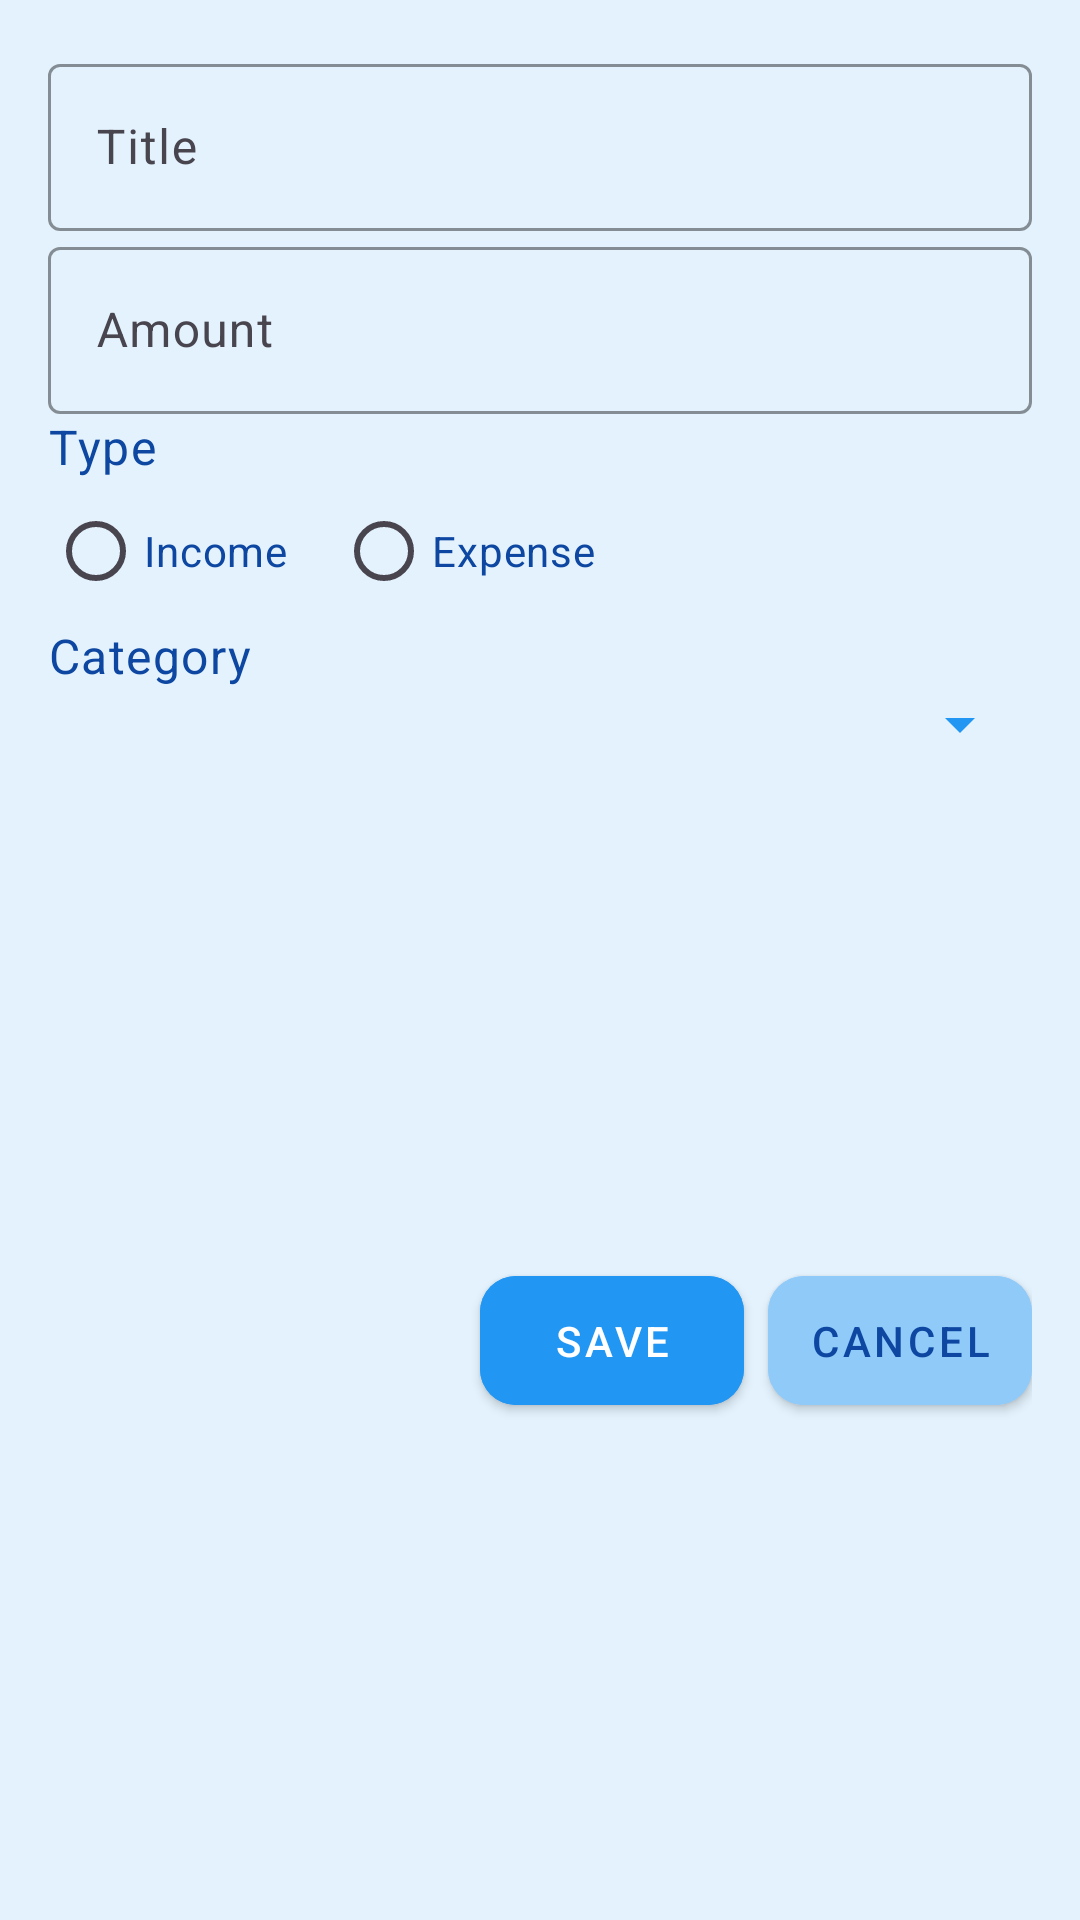

Write the Android layout XML for this screen, with the resource values it uses.
<!-- AndroidManifest.xml: application theme Theme.ImiliPocket -->
<!-- res/layout/fragment_add_transaction.xml -->
<?xml version="1.0" encoding="utf-8"?>
<androidx.constraintlayout.widget.ConstraintLayout xmlns:android="http://schemas.android.com/apk/res/android"
    xmlns:app="http://schemas.android.com/apk/res-auto"
    android:layout_width="match_parent"
    android:layout_height="match_parent"
    android:background="@color/light_blue"
    android:orientation="vertical"
    android:padding="16dp"
    >

    <com.google.android.material.textfield.TextInputLayout
        android:id="@+id/textInputLayoutTitle"
        android:layout_width="match_parent"
        android:layout_height="wrap_content"
        android:hint="@string/hint_title"
        app:boxStrokeColor="@color/blue_500"
        app:hintTextColor="@color/blue_700"
        app:layout_constraintTop_toTopOf="parent">

        <com.google.android.material.textfield.TextInputEditText
            android:id="@+id/editTextTitle"
            android:layout_width="match_parent"
            android:layout_height="wrap_content"
            android:inputType="text"
            android:textColor="@color/blue_900"
            android:animation="@anim/fade_in" />
    </com.google.android.material.textfield.TextInputLayout>

    <com.google.android.material.textfield.TextInputLayout
        android:id="@+id/textInputLayoutAmount"
        android:layout_width="match_parent"
        android:layout_height="wrap_content"
        android:hint="@string/hint_amount"
        app:boxStrokeColor="@color/blue_500"
        app:hintTextColor="@color/blue_700"
        app:layout_constraintTop_toBottomOf="@id/textInputLayoutTitle">

        <com.google.android.material.textfield.TextInputEditText
            android:id="@+id/editTextAmount"
            android:layout_width="match_parent"
            android:layout_height="wrap_content"
            android:inputType="numberDecimal"
            android:textColor="@color/blue_900"
            android:animation="@anim/fade_in" />
    </com.google.android.material.textfield.TextInputLayout>

    <TextView
        android:id="@+id/textViewType"
        android:layout_width="wrap_content"
        android:layout_height="wrap_content"
        android:text="@string/hint_type"
        android:textAppearance="?attr/textAppearanceBody1"
        android:textColor="@color/blue_900"
        app:layout_constraintStart_toStartOf="parent"
        app:layout_constraintTop_toBottomOf="@id/textInputLayoutAmount" />

    <RadioGroup
        android:id="@+id/radioGroupType"
        android:layout_width="match_parent"
        android:layout_height="wrap_content"
        android:orientation="horizontal"
        app:layout_constraintTop_toBottomOf="@id/textViewType">

        <RadioButton
            android:id="@+id/radioIncome"
            android:layout_width="wrap_content"
            android:layout_height="wrap_content"
            android:layout_marginEnd="16dp"
            android:text="@string/type_income"
            android:textColor="@color/blue_900"
            android:buttonTint="@color/blue_500"
            android:animation="@anim/fade_in" />

        <RadioButton
            android:id="@+id/radioExpense"
            android:layout_width="wrap_content"
            android:layout_height="wrap_content"
            android:text="@string/type_expense"
            android:textColor="@color/blue_900"
            android:buttonTint="@color/blue_500"
            android:animation="@anim/fade_in" />
    </RadioGroup>

    <TextView
        android:id="@+id/textViewCategory"
        android:layout_width="wrap_content"
        android:layout_height="wrap_content"
        android:text="@string/hint_category"
        android:textAppearance="?attr/textAppearanceBody1"
        android:textColor="@color/blue_900"
        app:layout_constraintStart_toStartOf="parent"
        app:layout_constraintTop_toBottomOf="@id/radioGroupType" />

    <Spinner
        android:id="@+id/spinnerCategory"
        android:layout_width="match_parent"
        android:layout_height="wrap_content"
        android:backgroundTint="@color/blue_500"
        android:animation="@anim/fade_in"
        app:layout_constraintTop_toBottomOf="@id/textViewCategory" />

    <LinearLayout
        android:layout_width="match_parent"
        android:layout_height="wrap_content"
        android:orientation="horizontal"
        android:gravity="end"
        android:layout_marginTop="16dp"
        app:layout_constraintTop_toBottomOf="@id/spinnerCategory"
        app:layout_constraintBottom_toBottomOf="parent">

        <com.google.android.material.button.MaterialButton
            android:id="@+id/buttonSave"
            android:layout_width="wrap_content"
            android:layout_height="wrap_content"
            android:text="@string/btn_save"
            android:backgroundTint="@color/blue_500"
            android:textColor="@color/white"
            android:layout_marginEnd="8dp"
            app:cornerRadius="12dp"
            android:animation="@anim/fade_in" />

        <com.google.android.material.button.MaterialButton
            android:id="@+id/buttonCancel"
            android:layout_width="wrap_content"
            android:layout_height="wrap_content"
            android:text="@string/btn_cancel"
            android:backgroundTint="@color/blue_200"
            android:textColor="@color/blue_900"
            app:cornerRadius="12dp"
            android:animation="@anim/fade_in" />

    </LinearLayout>

</androidx.constraintlayout.widget.ConstraintLayout>
<!-- resources referenced by this layout -->
<resources>
  <color name="blue_200">#FF90CAF9</color>
  <color name="blue_500">#FF2196F3</color>
  <color name="blue_700">#FF1976D2</color>
  <color name="blue_900">#FF0D47A1</color>
  <color name="light_blue">#E3F2FD</color>
  <color name="white">#FFFFFFFF</color>
  <string name="btn_cancel">Cancel</string>
  <string name="btn_save">Save</string>
  <string name="hint_amount">Amount</string>
  <string name="hint_category">Category</string>
  <string name="hint_title">Title</string>
  <string name="hint_type">Type</string>
  <string name="type_expense">Expense</string>
  <string name="type_income">Income</string>
  <style name="Theme.ImiliPocket" parent="Base.Theme.ImiliPocket" />
  <style name="Base.Theme.ImiliPocket" parent="Theme.Material3.DayNight.NoActionBar">
          <item name="colorPrimary">@color/blue_500</item>
          <item name="colorPrimaryVariant">@color/blue_700</item>
          <item name="colorOnPrimary">@color/white</item>
          <item name="colorSecondary">@color/teal_200</item>
          <item name="colorSecondaryVariant">@color/teal_700</item>
          <item name="colorOnSecondary">@color/black</item>
          <item name="android:colorBackground">@color/background</item>
          <item name="colorSurface">@color/surface</item>
          <item name="colorOnBackground">@color/onBackground</item>
          <item name="colorOnSurface">@color/onSurface</item>
          <item name="android:statusBarColor">@color/blue_700</item>
          <item name="android:windowLightStatusBar">true</item>
          <item name="android:navigationBarColor">@color/blue_700</item>
          <item name="materialButtonStyle">@style/Widget.ImiliPocket.Button</item>
          <item name="cardViewStyle">@style/Widget.ImiliPocket.CardView</item>
      </style>
  <color name="teal_200">#FF4DD0E1</color>
  <color name="teal_700">#FF00ACC1</color>
  <color name="black">#FF000000</color>
  <color name="background">#FFE3F2FD</color>
  <color name="surface">#FFFFFFFF</color>
  <color name="onBackground">#FF0D47A1</color>
  <color name="onSurface">#FF0D47A1</color>
  <style name="Widget.ImiliPocket.Button" parent="Widget.MaterialComponents.Button">
          <item name="android:backgroundTint">@color/blue_500</item>
          <item name="android:textColor">@color/white</item>
          <item name="cornerRadius">12dp</item>
          <item name="android:padding">12dp</item>
          <item name="android:animationDuration">300</item>
      </style>
  <style name="Widget.ImiliPocket.CardView" parent="Widget.MaterialComponents.CardView">
          <item name="cardBackgroundColor">@color/surface</item>
          <item name="cardCornerRadius">16dp</item>
          <item name="cardElevation">6dp</item>
          <item name="strokeColor">@color/blue_200</item>
          <item name="strokeWidth">1dp</item>
      </style>
</resources>
